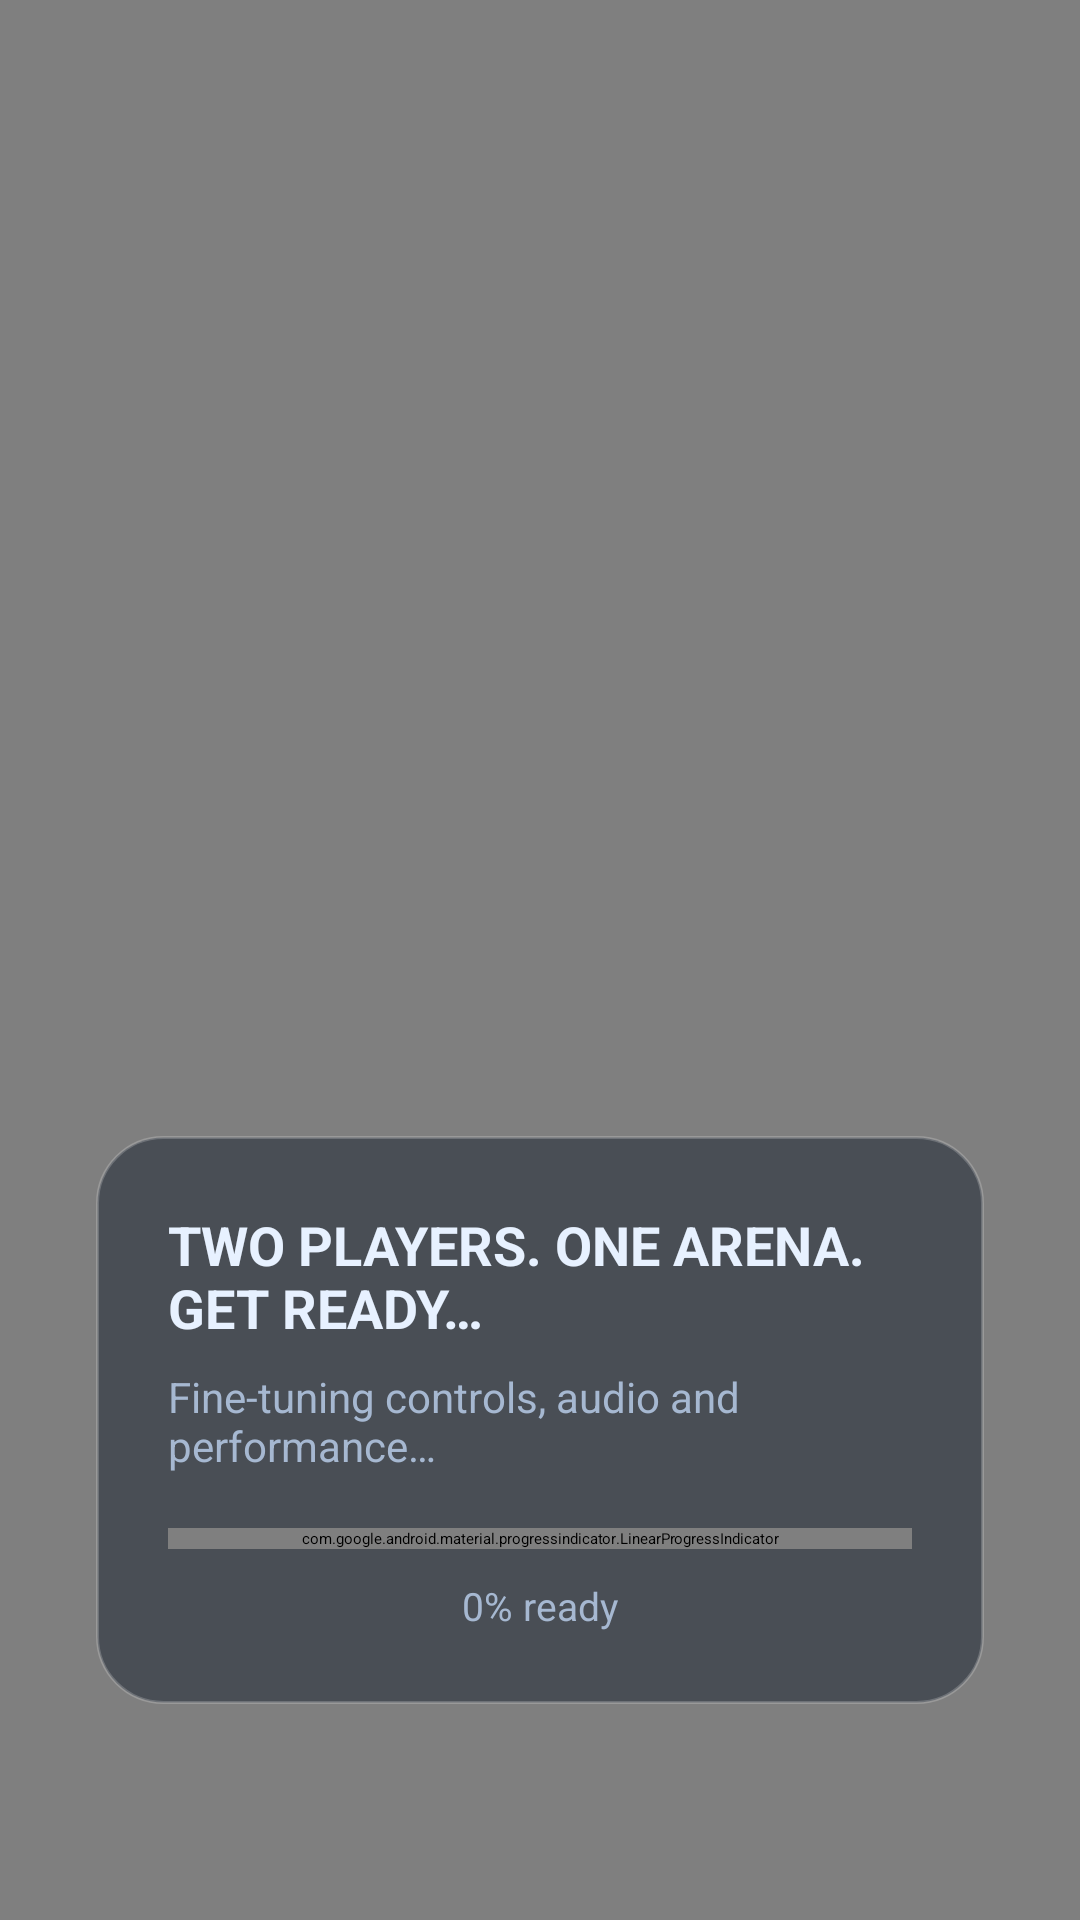

The Android layout XML behind this screen, and the referenced resources:
<!-- AndroidManifest.xml: activity theme Theme.TwoPlayerSnake.Launcher -->
<!-- res/layout/activity_main.xml -->
<?xml version="1.0" encoding="utf-8"?>
<FrameLayout xmlns:android="http://schemas.android.com/apk/res/android"
    xmlns:app="http://schemas.android.com/apk/res-auto"
    android:layout_width="match_parent"
    android:layout_height="match_parent"
    android:background="@color/surface_dark"
    android:keepScreenOn="true">

    <WebView
        android:id="@+id/webView"
        android:layout_width="match_parent"
        android:layout_height="match_parent"
        android:importantForAutofill="no" />

    <FrameLayout
        android:id="@+id/loadingOverlay"
        android:layout_width="match_parent"
        android:layout_height="match_parent"
        android:background="#000000"
        android:clickable="true"
        android:focusable="true">

        <VideoView
            android:id="@+id/loadingVideoView"
            android:layout_width="match_parent"
            android:layout_height="match_parent"
            android:layout_gravity="center" />

        <LinearLayout
            android:layout_width="match_parent"
            android:layout_height="wrap_content"
            android:layout_gravity="bottom"
            android:gravity="center"
            android:orientation="vertical"
            android:padding="32dp"
            android:layout_marginBottom="40dp">

            <LinearLayout
                android:layout_width="match_parent"
                android:layout_height="wrap_content"
                android:background="@drawable/bg_glass_panel"
                android:gravity="center"
                android:orientation="vertical"
                android:padding="24dp">

                <TextView
                    android:id="@+id/loadingTitle"
                    android:layout_width="wrap_content"
                    android:layout_height="wrap_content"
                    android:text="@string/loading_title"
                    android:textAllCaps="true"
                    android:textColor="@color/text_primary"
                    android:textSize="18sp"
                    android:textStyle="bold" />

                <TextView
                    android:id="@+id/loadingSubtitle"
                    android:layout_width="wrap_content"
                    android:layout_height="wrap_content"
                    android:layout_marginTop="8dp"
                    android:text="@string/loading_subtitle"
                    android:textColor="@color/text_secondary"
                    android:textSize="14sp" />

                <com.google.android.material.progressindicator.LinearProgressIndicator
                    android:id="@+id/loadingProgress"
                    android:layout_width="match_parent"
                    android:layout_height="wrap_content"
                    android:layout_marginTop="18dp"
                    android:indeterminate="false"
                    app:indicatorColor="@color/cyan_200"
                    app:trackColor="@color/track_color" />

                <TextView
                    android:id="@+id/loadingPercent"
                    android:layout_width="wrap_content"
                    android:layout_height="wrap_content"
                    android:layout_marginTop="10dp"
                    android:text="@string/loading_percent_default"
                    android:textColor="@color/text_secondary"
                    android:textSize="13sp" />

                <TextView
                    android:id="@+id/startButton"
                    android:layout_width="wrap_content"
                    android:layout_height="wrap_content"
                    android:layout_marginTop="0dp"
                    android:paddingTop="12dp"
                    android:paddingBottom="12dp"
                    android:paddingLeft="40dp"
                    android:paddingRight="40dp"
                    android:text="START"
                    android:textColor="@color/cyan_200"
                    android:textSize="46sp"
                    android:textStyle="bold"
                    android:fontFamily="@font/orbitron"
                    android:visibility="gone"
                    android:shadowColor="#00E5FF"
                    android:shadowDx="0"
                    android:shadowDy="0"
                    android:shadowRadius="20" />
            </LinearLayout>
        </LinearLayout>
    </FrameLayout>

    <FrameLayout
        android:id="@+id/offlineOverlay"
        android:layout_width="match_parent"
        android:layout_height="match_parent"
        android:background="@color/loading_scrim"
        android:visibility="gone">

        <LinearLayout
            android:layout_width="match_parent"
            android:layout_height="wrap_content"
            android:layout_gravity="center"
            android:layout_margin="24dp"
            android:background="@drawable/bg_glass_panel"
            android:gravity="center"
            android:orientation="vertical"
            android:padding="24dp">

            <TextView
                android:layout_width="wrap_content"
                android:layout_height="wrap_content"
                android:text="@string/offline_title"
                android:textAllCaps="true"
                android:textColor="@color/text_primary"
                android:textSize="22sp"
                android:textStyle="bold" />

            <TextView
                android:layout_width="wrap_content"
                android:layout_height="wrap_content"
                android:layout_marginTop="12dp"
                android:gravity="center"
                android:text="@string/offline_message"
                android:textColor="@color/text_secondary"
                android:textSize="15sp" />

            <com.google.android.material.button.MaterialButton
                android:id="@+id/retryButton"
                android:layout_width="match_parent"
                android:layout_height="wrap_content"
                android:layout_marginTop="20dp"
                android:text="@string/retry"
                android:textAllCaps="false"
                app:backgroundTint="@color/cyan_200"
                app:icon="@android:drawable/ic_popup_sync"
                app:iconTint="@color/surface_dark" />
        </LinearLayout>
    </FrameLayout>

</FrameLayout>
<!-- resources referenced by this layout -->
<resources>
  <color name="cyan_200">#35E6E6</color>
  <color name="loading_scrim">#CC071018</color>
  <color name="surface_dark">#081018</color>
  <color name="text_primary">#E7F1FF</color>
  <color name="text_secondary">#A6B8D1</color>
  <color name="track_color">#2AFFFFFF</color>
  <!-- drawable bg_glass_panel (drawable) -->
  <?xml version="1.0" encoding="utf-8"?>
  <shape xmlns:android="http://schemas.android.com/apk/res/android">
      <corners android:radius="22dp" />
      <solid android:color="#7A101A28" />
      <stroke
          android:width="1dp"
          android:color="#33FFFFFF" />
  </shape>
  <string name="loading_percent_default">0% ready</string>
  <string name="loading_subtitle">Fine-tuning controls, audio and performance…</string>
  <string name="loading_title">Two players. One arena. Get ready…</string>
  <string name="offline_message">2 Player Snake needs an active connection to load the live mobile build and H5 ads. Reconnect and try again.</string>
  <string name="offline_title">No Internet</string>
  <string name="retry">Retry</string>
  <style name="Theme.TwoPlayerSnake.Launcher" parent="Theme.SplashScreen">
          <item name="windowSplashScreenBackground">@color/surface_dark</item>
          <item name="windowSplashScreenAnimatedIcon">@drawable/ic_splash_minimal</item>
          <item name="postSplashScreenTheme">@style/Theme.TwoPlayerSnake</item>
      </style>
  <!-- drawable ic_splash_minimal (drawable) -->
  <?xml version="1.0" encoding="utf-8"?>
  <layer-list xmlns:android="http://schemas.android.com/apk/res/android">
      <item
          android:drawable="@drawable/ic_splash_logo"
          android:gravity="center"
          android:height="96dp"
          android:width="96dp" />
  </layer-list>
  <style name="Theme.TwoPlayerSnake" parent="Theme.Material3.DayNight.NoActionBar">
          <item name="colorPrimary">@color/cyan_200</item>
          <item name="colorSecondary">@color/pink_200</item>
          <item name="android:windowBackground">@color/surface_dark</item>
      </style>
  <color name="pink_200">#FF4FBF</color>
</resources>
